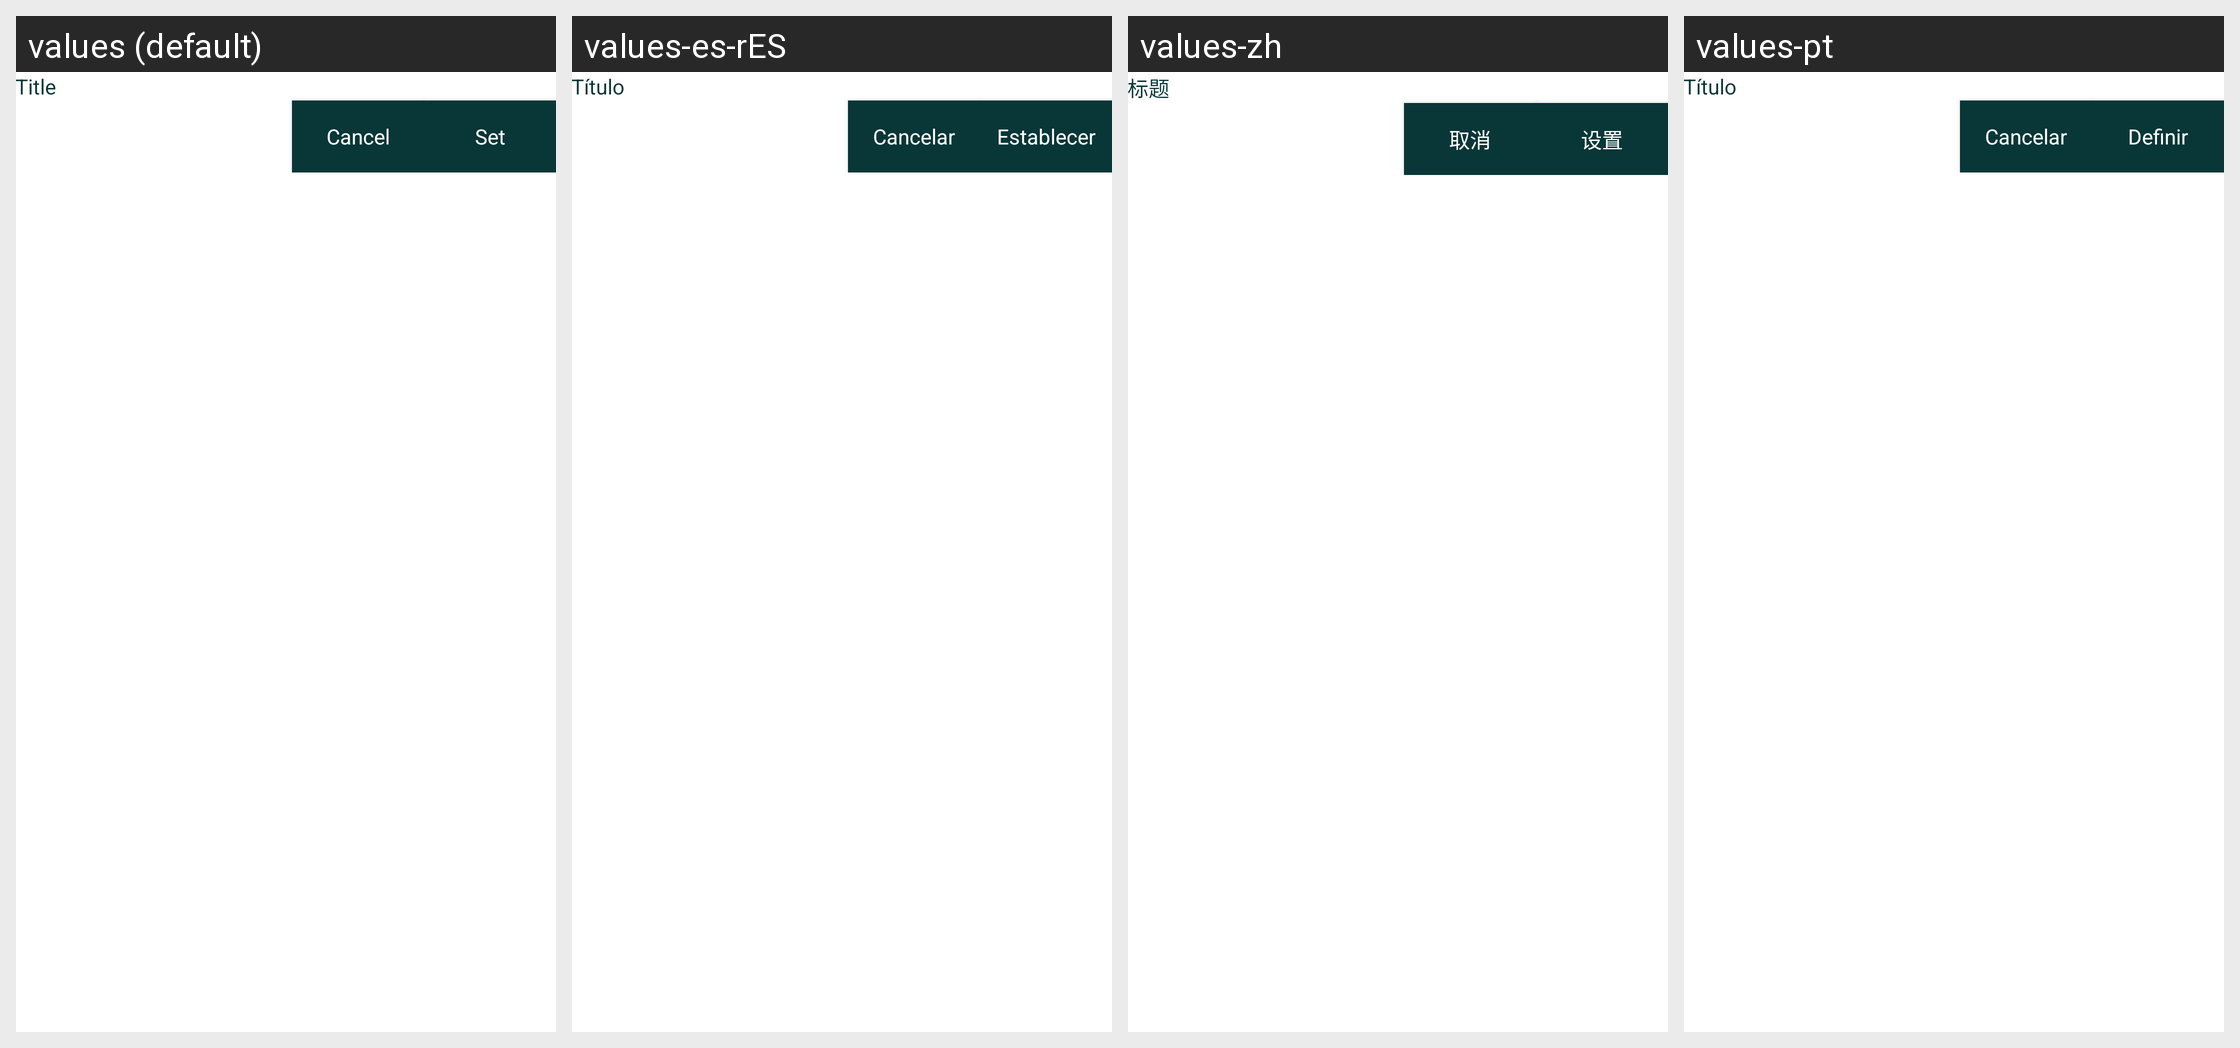

The same Android screen rendered under several of its app's locales, left to right. List the strings drawn on it with the default value and each locale's translation.
Android screen res/layout/dialog_change.xml rendered under 4 locales, left to right: values (default), values-es-rES, values-zh, values-pt. Device: Nexus 5 (rendered at 1080×1920; each locale shown at half size, 540×960, under a caption strip naming it); theme Theme.ToDoListProject.
Other locales in the repository, not shown: values-el, values-fr, values-hi-rIN.
Strings drawn on this screen, with the default value and each locale's value (text and hints the layout hard-codes, and strings that could not be matched under every locale, appear in the picture but are not listed):

dialog_title
  values: Title
  values-es-rES: Título
  values-zh: 标题
  values-pt: Título

dialog_change_btn
  values: Set
  values-es-rES: Establecer
  values-zh: 设置
  values-pt: Definir

new_cancel
  values: Cancel
  values-es-rES: Cancelar
  values-zh: 取消
  values-pt: Cancelar
